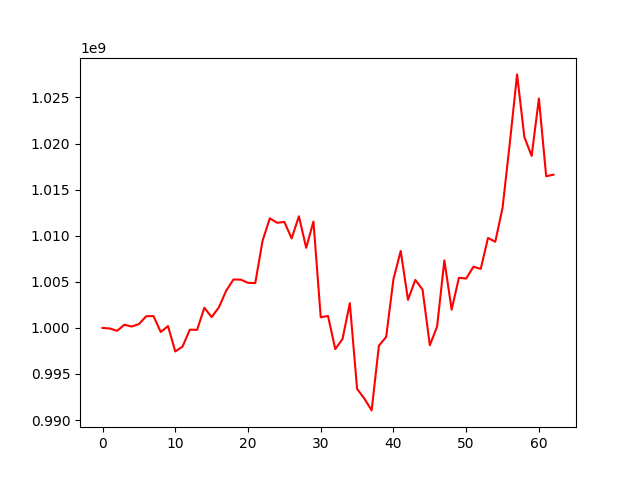

The file beside this chart, header and first rows:
, 0
0, 1000000000
1, 999936734
2, 999681908
3, 1000344953
4, 1000150784
5, 1000413893
6, 1001265688
7, 1001285941
8, 999557159
9, 1000197835
10, 997442497
11, 997979207
12, 999806769
13, 999792667
14, 1002185865
15, 1001170577
16, 1002236815
17, 1004036312
18, 1005253581
19, 1005237946
20, 1004890200
21, 1004865107
22, 1009445984
23, 1011892281
24, 1011402854
25, 1011497462
26, 1009710692
27, 1012110269
28, 1008691568
29, 1011543197
30, 1001148883
31, 1001295809
32, 997707124
33, 998805995
34, 1002684992
35, 993381095
36, 992333686
37, 991050651
38, 998074438
39, 999026718
40, 1005291965
41, 1008348013
42, 1003048574
43, 1005209990
44, 1004164324
45, 998113882
46, 1000147679
47, 1007324949
48, 1001981519
49, 1005438606
50, 1005358667
51, 1006641845
52, 1006398968
53, 1009760262
54, 1009346687
55, 1013026278
56, 1020065835
57, 1027504638
58, 1020699371
59, 1018663569
... 3 more rows
